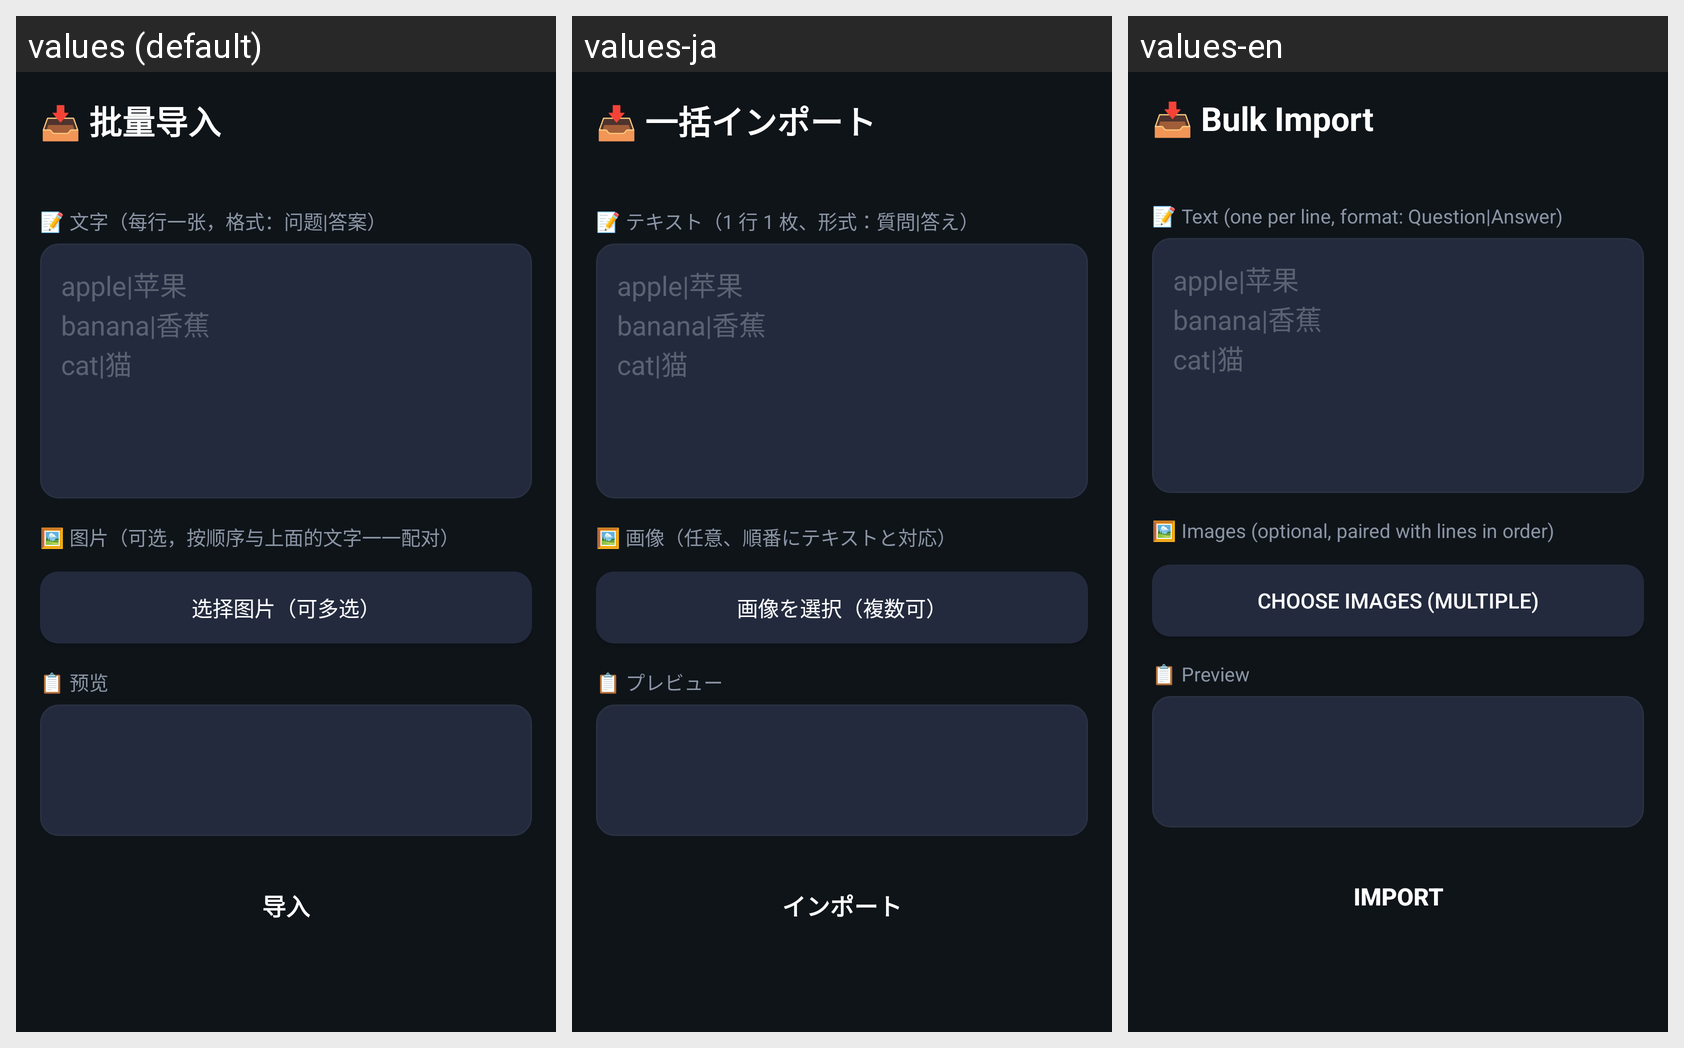

Here is an Android app screen in its default locale and in the app's own translations. Write out the translated-string differences for the strings that appear on this screen.
Android screen res/layout/activity_bulk_import.xml rendered under 3 locales, left to right: values (default), values-ja, values-en. Device: Nexus 5 (rendered at 1080×1920; each locale shown at half size, 540×960, under a caption strip naming it); theme Theme.MemoRecite.
Strings drawn on this screen, with the default value and each locale's value (text and hints the layout hard-codes, and strings that could not be matched under every locale, appear in the picture but are not listed):

bi_title
  values: 📥 批量导入
  values-ja: 📥 一括インポート
  values-en: 📥 Bulk Import

bi_text_label
  values: 📝 文字（每行一张，格式：问题|答案）
  values-ja: 📝 テキスト（1 行 1 枚、形式：質問|答え）
  values-en: 📝 Text (one per line, format: Question|Answer)

bi_text_hint
  values: apple|苹果
      banana|香蕉
      cat|猫
  values-ja: apple|苹果
      banana|香蕉
      cat|猫
  values-en: apple|苹果
      banana|香蕉
      cat|猫

bi_image_label
  values: 🖼️ 图片（可选，按顺序与上面的文字一一配对）
  values-ja: 🖼️ 画像（任意、順番にテキストと対応）
  values-en: 🖼️ Images (optional, paired with lines in order)

bi_pick_images
  values: 选择图片（可多选）
  values-ja: 画像を選択（複数可）
  values-en: Choose Images (multiple)

bi_preview_label
  values: 📋 预览
  values-ja: 📋 プレビュー
  values-en: 📋 Preview

bi_import
  values: 导入
  values-ja: インポート
  values-en: Import
